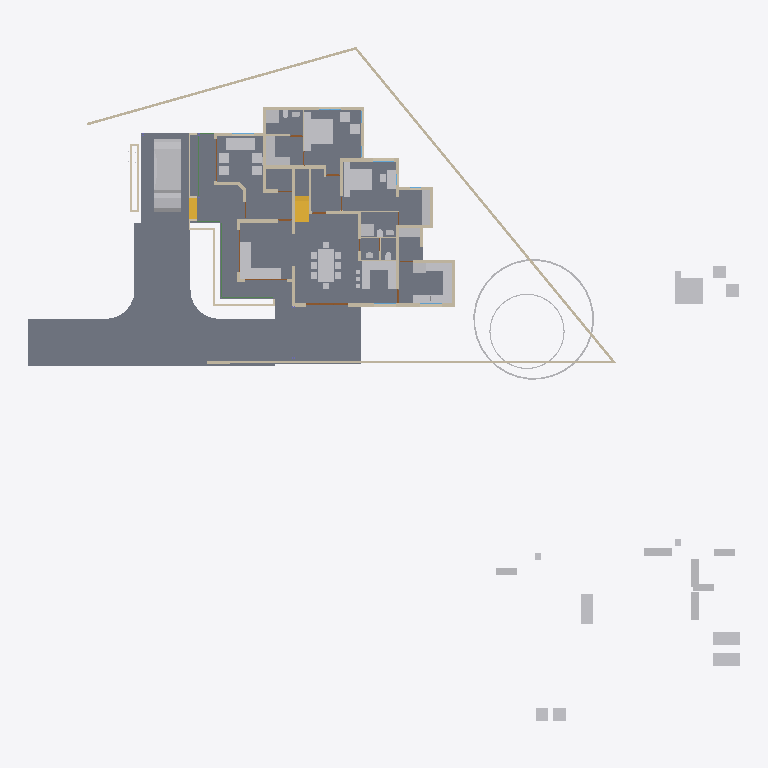
Plan cut of the same IFC building model at storey '00' (level 0.00 m, cut at 1.40 m), seen from above with north up, elements coloured by IFC class: 58 other elements (light grey), 42 walls (beige), 6 slabs (grey), 4 doors (brown), 3 beams (green), 2 stair flights (yellow). Cut surfaces are drawn darker.
Extent 50.8 m × 48.1 m × 9.5 m (x, y, z). Storeys (5): 00 at 0.00 m; GF at 0.45 m; GF Lintel at 2.50 m; FF at 3.45 m; SF at 6.45 m. Elements (505): 125 IfcColumn, 102 IfcBeam, 92 IfcWall, 58 IfcFurniture, 23 IfcRailing, 23 IfcWindow, 22 IfcDoor, 17 IfcSanitaryTerminal, 13 IfcSlab, 8 IfcSolarDevice, 7 IfcRoof, 5 IfcStairFlight.

HEADER;
FILE_DESCRIPTION(('ViewDefinition[DesignTransferView]'),'2;1');
FILE_NAME('AnilIFC.ifc','2025-01-31T21:07:31+05:30',(''),(''),'IfcOpenShell 0.8.0','Bonsai 0.8.0','');
FILE_SCHEMA(('IFC4X3'));
ENDSEC;
DATA;
#1=IFCPROJECT('0$WNUybvfAYORhaB4XNFsz',$,'My Project',$,$,$,$,(#14,#26),#9);
#30=IFCSITE('3M0IN1zgbAER3qQbvbHEyN',$,'My Site',$,$,#21593,$,$,$,$,$,$,$,$);
#2446=IFCSITE('1Q_c7uVcTCngKTLSlSECoW',$,'Site',$,$,#21603,#2459,$,$,$,$,$,$,$);
#36=IFCBUILDING('1$IA7hdqP7iPKszbJPMQXv',$,'My Building',$,$,#21598,$,$,$,$,$,$);
#42=IFCBUILDINGSTOREY('2kIwN_l2HEff17hxWulS$t',$,'00',$,$,#21448,$,$,$,$);
#96=IFCBUILDINGSTOREY('1ytHU9NMr9xuhR6nOuParS',$,'GF',$,$,#21438,$,$,$,$);
#113=IFCBUILDINGSTOREY('02Wk4pOKz6S8OjqfsSxw3f',$,'FF',$,$,#26578,$,$,$,$);
#12120=IFCBUILDINGSTOREY('30jjxh13H5ZfRPWBSBUv3P',$,'GF Lintel',$,$,#21443,$,$,$,$);
#63201=IFCBUILDINGSTOREY('29$z2S3$n8RvRPKj7iW$sZ',$,'SF',$,$,#63429,$,$,$,$);
#2331=IFCSLAB('16mjUDaTv508o_jLa3Fzff',$,'Slab',$,$,#21608,#2346,$,$);
#102656=IFCSLAB('0PC2wOFKfA58MASSpvqWe1',$,'Slab',$,$,#102692,#102677,$,$);
#15926=IFCSLAB('0jKIsjEsnD1OzlWHdbrHaP',$,'Slab',$,$,#76473,#15940,$,$);
#97744=IFCSLAB('0E04lLiun5mhNbrsItVqGw',$,'Slab',$,$,#97745,#97765,$,$);
#97782=IFCSLAB('2H_RNqbb95NBqUBEz4KwU3',$,'Slab',$,$,#97815,#97803,$,$);
#9759=IFCVEHICLE('1oADfEVWn0tPCUY0EM8eBG',$,'Vehicle',$,$,#44509,#9791,$,$);
#14987=IFCWALL('3QvJTaeo13jR4q00Btfvpq',$,'Wall',$,$,#70690,#14998,$,$);
#18400=IFCFURNITURE('1R50XvKDL8EfbTnGY_njcY',$,'Furniture',$,$,#38475,#18399,$,$);
#15105=IFCWALL('2$tbsWQJT3PftHdFdSZRzF',$,'Wall',$,$,#70658,#15116,$,$);
#25612=IFCFURNITURE('2akChVyKvEohXfhOaKw10T',$,'Furniture',$,$,#29106,#25644,$,$);
#18901=IFCFURNITURE('24hcVyXrH4tf35GE4proyw',$,'Furniture',$,$,#19201,#18900,$,$);
#18777=IFCFURNITURE('1aP3zeWsL0ZQXEuRipuWXs',$,'Furniture',$,$,#47763,#18776,$,$);
#14884=IFCWALL('0MuvIxI8bFFxmzWw1hEsL7',$,'Wall',$,$,#70633,#14890,$,$);
#76381=IFCGEOGRAPHICELEMENT('2pfiLi3vv79x_8U6RE3CYp',$,'GeographicElement',$,$,#76413,#76449,$,$);
#25270=IFCFURNITURE('1LH09B9mjBF9cFS_bJydOX',$,'Furniture',$,$,#82658,#25301,$,$);
#83774=IFCSLAB('0NF0UCCYT8dRioZIJN7MbZ',$,'Slab',$,$,#83810,#83795,$,$);
#604=IFCWALL('0vQHFjq6DDjRfeuf4$xxQH',$,'Wall',$,$,#20873,#615,$,$);
#10353=IFCSTAIRFLIGHT('2Zm0rZgTbDdgxMEp5bq$9_',$,'StairFlight',$,$,#45504,#10385,$,12,11,0.183333337306976,0.150000005960464,.STRAIGHT.);
#17678=IFCFURNITURE('2bin7WsULDjPeLfYKRFVAv',$,'Furniture',$,$,#43680,#17677,$,$);
#17233=IFCFURNITURE('0T3ErBLYfCbANjLJsek21j',$,'Furniture.012',$,$,#43670,#17232,$,$);
#18864=IFCFURNITURE('3pKgwG2ITCbQ1PcX8XbhFK',$,'Furniture',$,$,#43675,#18863,$,$);
#17628=IFCFURNITURE('17qZxJfnjAUwxgeyWuttn3',$,'Furniture',$,$,#20767,#17627,$,$);
#299=IFCWALL('3YOHcsAdT3PO$57Bo2wlO0',$,'Wall',$,$,#20903,#310,$,$);
#82389=IFCFURNITURE('0DRk2GTVzEdepQGn1Cc580',$,'Furniture',$,$,#82520,#82388,$,$);
#423=IFCWALL('1yZ5GwNe15fArSzrc3cNGE',$,'Wall',$,$,#20883,#434,$,$);
#25314=IFCFURNITURE('0Rgq7HzdzEhvU_dNff47Wu',$,'Furniture',$,$,#29101,#25343,$,$);
#188=IFCWALL('1PzxetMNn7avsyHCxKbrs1',$,'Wall',$,$,#20808,#199,$,$);
#74869=IFCGEOGRAPHICELEMENT('3qyTpdBrLCaxCPBVEhKmZp',$,'GeographicElement',$,$,#76320,#74901,$,$);
#516=IFCWALL('0kHakQ$Fb8lPUKd_GxCfr6',$,'Wall',$,$,#36093,#527,$,$);
#82553=IFCFURNITURE('0gJ7HjP4v77vRmRAdz$sxe',$,'Furniture',$,$,#86066,#82564,$,$);
#16799=IFCFURNITURE('055N_$xmX9ZQbc0CYFtvE3',$,'Furniture',$,$,#43620,#16798,$,$);
#17096=IFCFURNITURE('0yYwZAg3jFQvkxBxQ0MGp1',$,'Furniture',$,$,#43625,#17095,$,$);
#18669=IFCFURNITURE('0_rDbuDo58VxsMmqMXWGXl',$,'Furniture',$,$,#43630,#18668,$,$);
#82580=IFCFURNITURE('21sm_ZiyH3ygehqfjEK1Jv',$,'Furniture',$,$,#82673,#82591,$,$);
#25122=IFCFURNITURE('0eMwo17SHA2AtkijqvowIK',$,'Furniture',$,$,#47748,#25153,$,$);
#1217=IFCWALL('2Q5YCkzor9Ngjftvgr0hJV',$,'Wall',$,$,#20858,#1228,$,$);
#25161=IFCFURNITURE('3ia0j471fEl9_3EcPDtlMf',$,'Furniture',$,$,#29096,#29497,$,$);
#83542=IFCFURNITURE('1vyEj_HhfDgBpK8z63yxfS',$,'Furniture',$,$,#83652,#83553,$,$);
#98398=IFCFURNITURE('1ppiy$9Dr6Jx1Jne6Wz_hp',$,'Furniture',$,$,#98679,#98409,$,$);
#17365=IFCFURNITURE('0Tjm9jror8bPxG689sHAj8',$,'Furniture',$,$,#43650,#17364,$,$);
#17439=IFCFURNITURE('076SYXiXP7jhnOyre$gCoP',$,'Furniture',$,$,#19176,#17438,$,$);
#23313=IFCSANITARYTERMINAL('2AQwLasl50KvvqUmlCa0I7',$,'SanitaryTerminal',$,$,#25355,#23345,$,$);
#6545=IFCSTAIRFLIGHT('3mjK21MVj5Wxp88atmNL9l',$,'StairFlight',$,$,#60989,#6544,$,2,1,0.150000005960464,0.25,.STRAIGHT.);
#842=IFCWALL('3BP$Kj7eL8rfLzufr5wfXy',$,'Wall',$,$,#20828,#853,$,$);
#17513=IFCFURNITURE('0VTCb1Evn558OH68N69Eaz',$,'Furniture',$,$,#43655,#17512,$,$);
#18827=IFCFURNITURE('0zixzxSUv7NBPjkhBn6BwL',$,'Furniture',$,$,#19191,#18826,$,$);
#25356=IFCSANITARYTERMINAL('0DGlzq0Xv7KwIjCvA14zlk',$,'SanitaryTerminal',$,$,#27077,#25369,$,$);
#57461=IFCWALL('22p$gjPlf4_fmH50hLiwEg',$,'Wall',$,$,#58836,#57472,$,$);
#82442=IFCFURNITURE('3TjF$sjQT1JOXCRCLuARJU',$,'Furniture',$,$,#82663,#82453,$,$);
#82531=IFCFURNITURE('1QYB7BuCTDiBjZNUjlHb2S',$,'Furniture',$,$,#84657,#82542,$,$);
#17045=IFCFURNITURE('3keQdM9i5FJ9JBwmsM_Qg3',$,'Furniture',$,$,#43635,#17044,$,$);
#17328=IFCFURNITURE('3InpbPAMj2MBzrSOMYlvHV',$,'Furniture',$,$,#43640,#17327,$,$);
#454=IFCWALL('1cEUYXkQ18g8A2AkmtiTwk',$,'Wall',$,$,#20813,#465,$,$);
#85080=IFCELECTRICAPPLIANCE('3r3ymMflv8O8jCD$O86PPW',$,'ElectricAppliance',$,$,#87076,#85111,$,$);
#18714=IFCFURNITURE('0sWiAZchD9CQr_lkdFZUTW',$,'Furniture',$,$,#43645,#18713,$,$);
#19988=IFCWALL('1w6VKMxRj2hObZ_QLhIAvk',$,'Wall',$,$,#20082,#19999,$,$);
#38948=IFCWALL('0ipxxeBA962ABePks$Jpav',$,'Wall',$,$,#75326,#38979,$,$);
#73000=IFCWALL('3z7g50jMX4Rh8$1_kKCMxL',$,'Wall',$,$,#75294,#73011,$,$);
#57537=IFCWALL('0RVWYaWSX1oeXNJZV9D28p',$,'Wall',$,$,#58854,#57548,$,$);
#82607=IFCFURNITURE('1MYsA$SSn4aOr8ikWdSXEy',$,'Furniture',$,$,#82643,#82618,$,$);
#699=IFCWALL('1YEXD_311BPxR14yKIlEMz',$,'Wall',$,$,#20868,#710,$,$);
#1440=IFCWALL('3GLM2Z4Pf1HOc7RaVPeooN',$,'Wall',$,$,#35024,#1451,$,$);
#130=IFCWALL('04CHTr6Lj4wPvBnmyPYJ6Z',$,'Wall',$,$,#20793,#138,$,$);
#392=IFCWALL('3Qya9ZYJP97B1xsfIiUBer',$,'Wall',$,$,#20863,#403,$,$);
#82229=IFCWALL('1dZywMfXH8hBJcwgdnriym',$,'Wall',$,$,#82332,#82266,$,$);
#4273=IFCWALL('1oh7zEnUH4yxmpd05lCSWC',$,'Wall',$,$,#20833,#4284,$,$);
#29358=IFCWALL('3U3_2IE6LES8tAXzbZT3By',$,'Wall',$,$,#29416,#29370,$,$);
#86279=IFCELECTRICAPPLIANCE('1lTy1pOgr4efy1fl4xNZg$',$,'ElectricAppliance',$,$,#87081,#86311,$,$);
#1756=IFCWALL('1k48VKPdv0Vg_oNqsf$EZh',$,'Wall',$,$,#20838,#1767,$,$);
#22214=IFCFURNITURE('0KTzOcFqX39OX7TZqBe6XZ',$,'Furniture',$,$,#22463,#22227,$,$);
#22327=IFCFURNITURE('2JUXPztkjFqBln5k4xn9m1',$,'Furniture',$,$,#22387,#22340,$,$);
#22388=IFCFURNITURE('31n1J_$I57pu5jDAm8k1r8',$,'Furniture',$,$,#47768,#22401,$,$);
#22421=IFCFURNITURE('2zy8cDFfn09g6xCglxdYzf',$,'Furniture',$,$,#47773,#22434,$,$);
#22162=IFCFURNITURE('1HAj9Qqb15fxKqqLnUY5tx',$,'Furniture',$,$,#22458,#22194,$,$);
#22355=IFCFURNITURE('1ER_YDI7H04eJegewwbPZx',$,'Furniture',$,$,#22468,#22368,$,$);
#12250=IFCDOOR('2BRBKprhj7ox11yrDLu5ws',$,'Door',$,$,#92301,#36046,$,$,$,$,$,$);
#44961=IFCWALL('1W3$tepJP0leY7YOeWnHjR',$,'Wall',$,$,#90165,#44967,$,$);
#1657=IFCWALL('1k5DFfksL0DBm8B9dpCj$F',$,'Wall',$,$,#20853,#1668,$,$);
#945=IFCWALL('3f0b5i_z5A1wo_s5RrCXKn',$,'Wall',$,$,#20898,#956,$,$);
#44548=IFCWALL('3$M5Gm_pfCf8IshbvBR0jl',$,'Wall',$,$,#45395,#44560,$,$);
#48854=IFCBEAM('3U47t32W1D9x3RIjIi17rc',$,'Beam',$,$,#49173,#48865,$,$);
#86224=IFCSANITARYTERMINAL('2biCU27_zEgBtPNwtE6wvd',$,'SanitaryTerminal',$,$,#87086,#86256,$,$);
#59003=IFCWALL('0QbKQ4QwXCE91xtueIIBH_',$,'Wall',$,$,#60560,#59014,$,$);
#1172=IFCWALL('2GwPRnCnz058ACz_ZbcJ05',$,'Wall',$,$,#20913,#1183,$,$);
#65015=IFCBEAM('1H_xJU4fn99g6PolxbP1In',$,'Beam',$,$,#65681,#65026,$,$);
#83594=IFCWALL('0PpndxOcHFWwHiVMFSrnxk',$,'Wall',$,$,#87981,#83605,$,$);
#57210=IFCWALL('3YfBuLdxrF$B0Hmh7k8yp1',$,'Wall',$,$,#58900,#57216,$,$);
#53022=IFCBEAM('0lKseJo1n4YASRH6Y4ypCb',$,'Beam',$,$,#53292,#53033,$,$);
#18632=IFCFURNITURE('2XUZmvobvC1gsAzioRJWb7',$,'Furniture',$,$,#47758,#18631,$,$);
#98113=IFCFURNITURE('10jljVhcr49Q09$4qRzO8T',$,'Furniture',$,$,#98141,#98129,$,$);
#1275=IFCWALL('1Cqmx66HL5neqXAJZajN7t',$,'Wall',$,$,#23523,#1286,$,$);
#98460=IFCFURNITURE('2o32gnRgj7JOnZ46_g1ygp',$,'Furniture',$,$,#98684,#98492,$,$);
#900=IFCWALL('1fOjCHp7n9IvAaRIenRr6l',$,'Wall',$,$,#20918,#911,$,$);
#28756=IFCWALL('14gHtiiq966OW1KGG2XxU2',$,'Wall',$,$,#29488,#28762,$,$);
#25408=IFCSANITARYTERMINAL('0qCZoCmrD1B9CO5Kg0plPw',$,'SanitaryTerminal',$,$,#25433,#25421,$,$);
#25434=IFCSANITARYTERMINAL('2JE6HIrKjAm9pFdRxgG_wV',$,'SanitaryTerminal',$,$,#29146,#25447,$,$);
#17157=IFCFURNITURE('3SbcOvQD51GhDFdMrfJy7o',$,'Furniture',$,$,#19091,#17156,$,$);
#17715=IFCFURNITURE('1K5CC3v$51_RkeRHCfWF1K',$,'Furniture',$,$,#43660,#17714,$,$);
#18521=IFCFURNITURE('30UJjqf1X57hbrPqq67ADj',$,'Furniture',$,$,#43665,#18520,$,$);
#25207=IFCFURNITURE('2uCA7urEX5jwtO78eo2CJ0',$,'Furniture',$,$,#82648,#25220,$,$);
#25249=IFCFURNITURE('1SXHrIKEbF3Avs1_u_np1P',$,'Furniture',$,$,#82653,#25262,$,$);
#34346=IFCDOOR('0OUxOPs7zFRAy3HKSliQuy',$,'Door',$,$,#34451,#34378,$,$,$,$,$,$);
#12800=IFCDOOR('39JD$kR8X0NPRTeSE4w5EH',$,'Door',$,$,#21573,#34459,$,$,$,$,$,$);
#268=IFCWALL('2RgLl6fRz15frDI_PC4t9e',$,'Wall',$,$,#20848,#279,$,$);
#46961=IFCDOOR('05FZZvsyf959qcUkPSLQsf',$,'Door',$,$,#47068,#46992,$,$,$,$,$,$);
#36450=IFCWALL('1bzvSivc55Gu6ANT5eBo$k',$,'Wall',$,$,#45786,#36462,$,$);
#23233=IFCSANITARYTERMINAL('0AyAwyofT05v1O_NxO0jH2',$,'SanitaryTerminal',$,$,#25381,#23265,$,$);
#25382=IFCSANITARYTERMINAL('2vD3tSgcTBU8lPnKKbK96B',$,'SanitaryTerminal',$,$,#25459,#25395,$,$);
#573=IFCWALL('2Qu9Lk0Sn4FwvPmybXWNcw',$,'Wall',$,$,#20893,#584,$,$);
#23273=IFCSANITARYTERMINAL('20JUjhvWbBRRjSV1SLXVka',$,'SanitaryTerminal',$,$,#25407,#23305,$,$);
#25460=IFCSANITARYTERMINAL('0u$EF64DX2vwQITCsVFWKX',$,'SanitaryTerminal',$,$,#29151,#25473,$,$);
#19350=IFCWALL('1vmHNPZZf35A3$ZzlI3hrB',$,'Wall',$,$,#19788,#19361,$,$);
#2056=IFCWALL('3m9H6N70nCXvzVOEeycG90',$,'Wall',$,$,#3699,#2067,$,$);
#1892=IFCWALL('2btlAvQzb6KvChKkPyT1tL',$,'Wall',$,$,#20646,#1903,$,$);
#20123=IFCWALL('23C6IFMfT5c9qVYymYr$CN',$,'Wall',$,$,#20618,#20134,$,$);
ENDSEC;